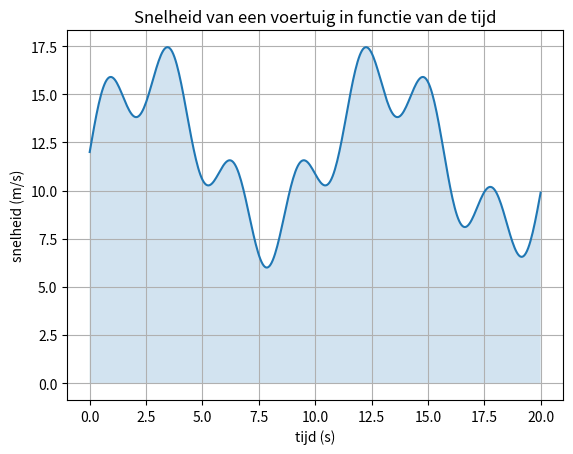

This figure's Python source:
import numpy as np
import matplotlib.pyplot as plt

def f(t):
    return 12 + 4 * np.sin(0.6 * t) + 2 * np.sin(2.2 * t)

# tijd in seconden
t = np.linspace(0, 20, 400)

# snelheid in m/s (bewust wat grillig)
v = f(t)    

plt.figure()
plt.plot(t, v)
plt.xlabel("tijd (s)")
plt.ylabel("snelheid (m/s)")
plt.title("Snelheid van een voertuig in functie van de tijd")
plt.fill_between(t, 0, v, alpha=0.2)
plt.grid(True)
plt.show()
